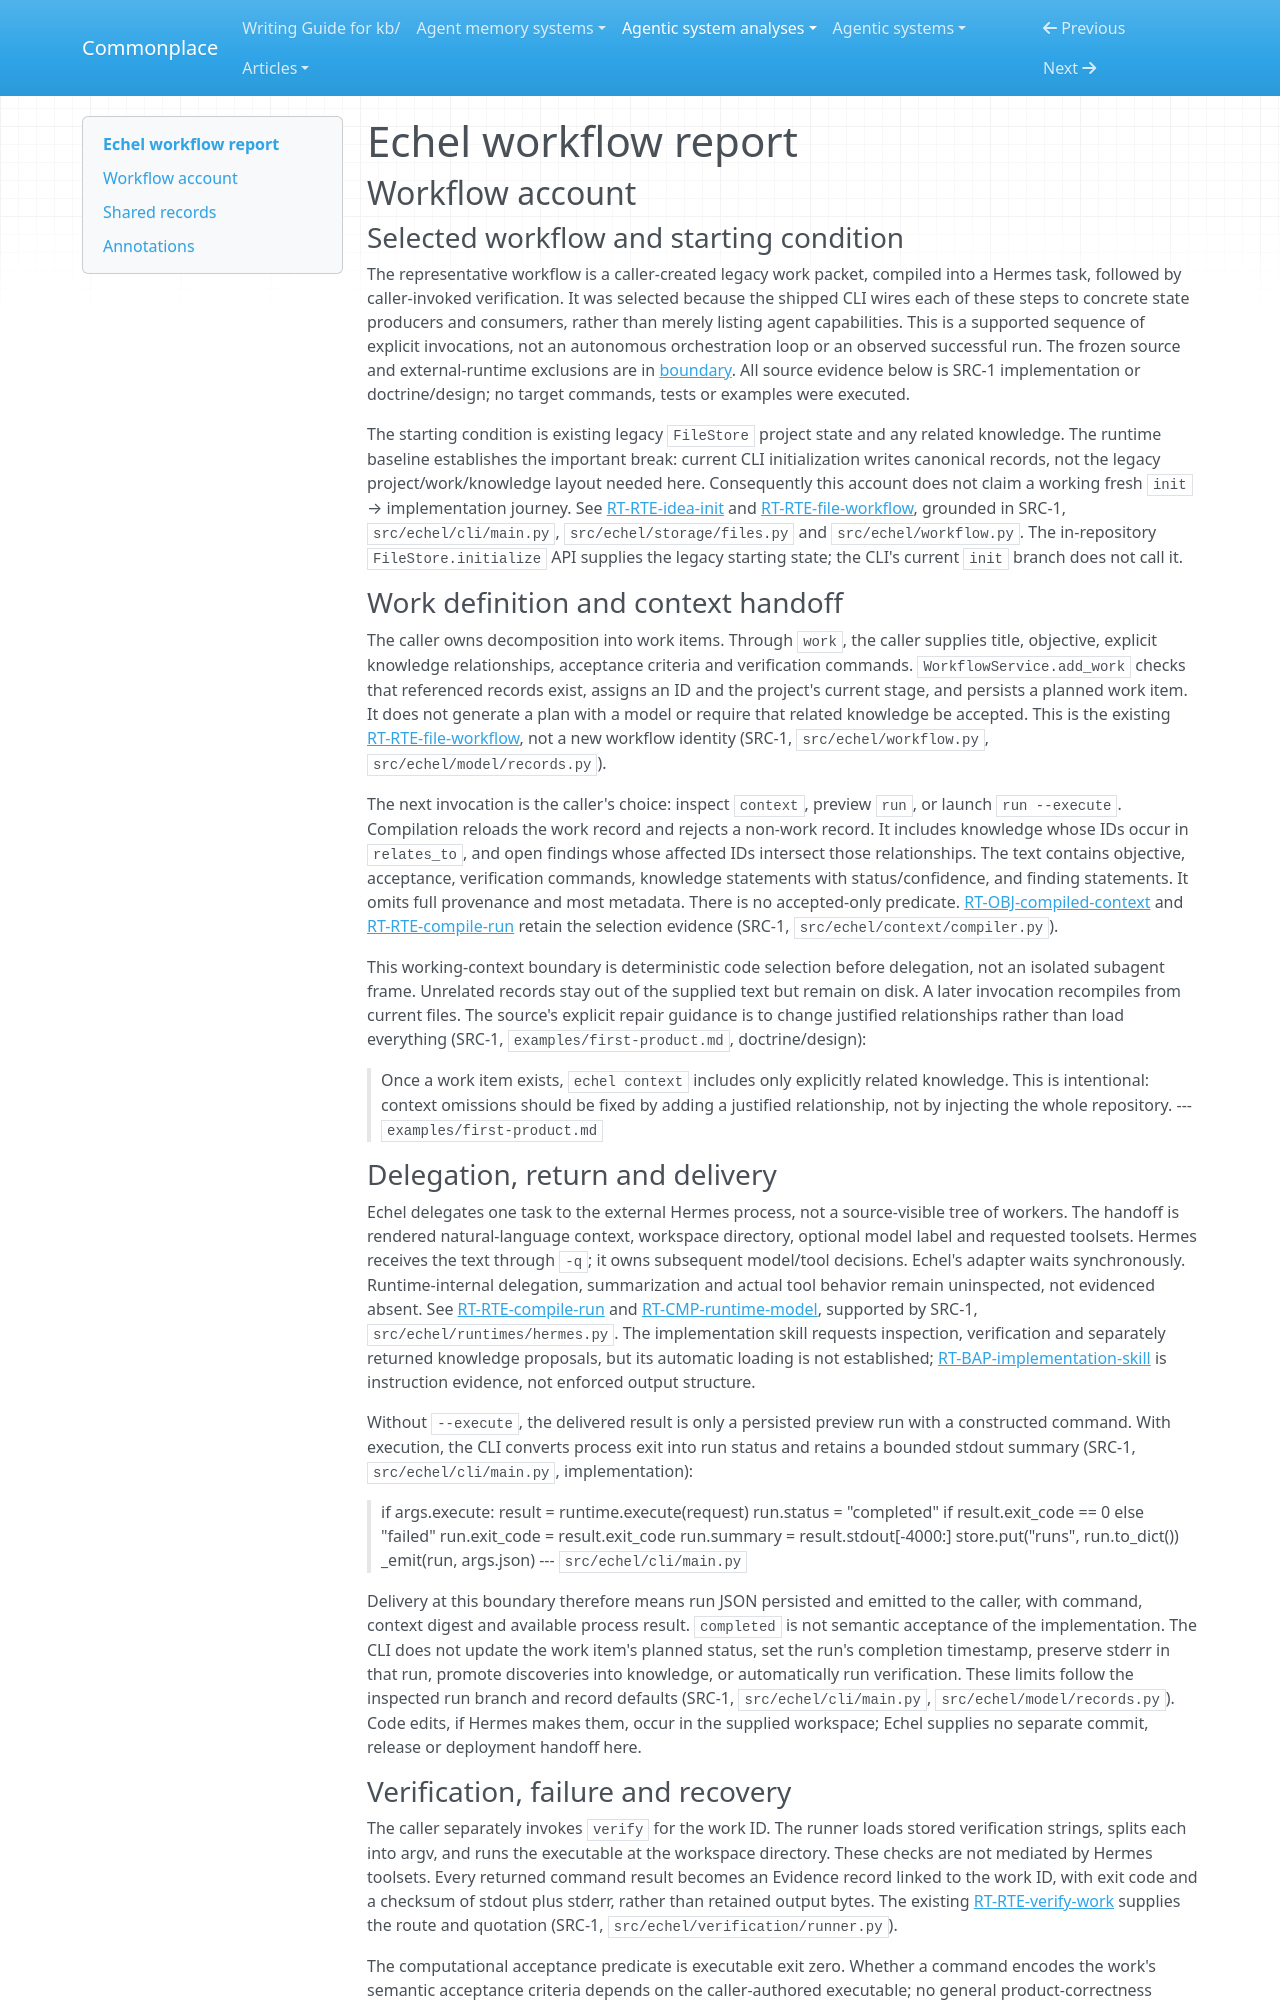

repository: zby/commonplace · page: agentic-system-analyses/retained/echel/workflow/index.html · generator: mkdocs

---
type: agentic-system-analyses/types/agentic-system-workflow-report.md
description: "Echel workflow account: caller-created legacy work packet through Hermes delegation, separately invoked verification and bounded result delivery."
run-id: AAS-2026-10-15-echel-08d27848b99a-01
reviewed-boundary: aee36de4d2d1c404fb36e9ad68cc0a920784ee61
---

# Echel workflow report

## Workflow account

### Selected workflow and starting condition

The representative workflow is a caller-created legacy work packet, compiled into a Hermes task, followed by caller-invoked verification. It was selected because the shipped CLI wires each of these steps to concrete state producers and consumers, rather than merely listing agent capabilities. This is a supported sequence of explicit invocations, not an autonomous orchestration loop or an observed successful run. The frozen source and external-runtime exclusions are in [boundary](boundary.md#boundary-and-evidence). All source evidence below is SRC-1 implementation or doctrine/design; no target commands, tests or examples were executed.

The starting condition is existing legacy `FileStore` project state and any related knowledge. The runtime baseline establishes the important break: current CLI initialization writes canonical records, not the legacy project/work/knowledge layout needed here. Consequently this account does not claim a working fresh `init` → implementation journey. See [RT-RTE-idea-init](runtime.md#rt-rte-idea-init) and [RT-RTE-file-workflow](runtime.md#rt-rte-file-workflow), grounded in SRC-1, `src/echel/cli/main.py`, `src/echel/storage/files.py` and `src/echel/workflow.py`. The in-repository `FileStore.initialize` API supplies the legacy starting state; the CLI's current `init` branch does not call it.

### Work definition and context handoff

The caller owns decomposition into work items. Through `work`, the caller supplies title, objective, explicit knowledge relationships, acceptance criteria and verification commands. `WorkflowService.add_work` checks that referenced records exist, assigns an ID and the project's current stage, and persists a planned work item. It does not generate a plan with a model or require that related knowledge be accepted. This is the existing [RT-RTE-file-workflow](runtime.md#rt-rte-file-workflow), not a new workflow identity (SRC-1, `src/echel/workflow.py`, `src/echel/model/records.py`).

The next invocation is the caller's choice: inspect `context`, preview `run`, or launch `run --execute`. Compilation reloads the work record and rejects a non-work record. It includes knowledge whose IDs occur in `relates_to`, and open findings whose affected IDs intersect those relationships. The text contains objective, acceptance, verification commands, knowledge statements with status/confidence, and finding statements. It omits full provenance and most metadata. There is no accepted-only predicate. [RT-OBJ-compiled-context](runtime.md#rt-obj-compiled-context) and [RT-RTE-compile-run](runtime.md#rt-rte-compile-run) retain the selection evidence (SRC-1, `src/echel/context/compiler.py`).

This working-context boundary is deterministic code selection before delegation, not an isolated subagent frame. Unrelated records stay out of the supplied text but remain on disk. A later invocation recompiles from current files. The source's explicit repair guidance is to change justified relationships rather than load everything (SRC-1, `examples/first-product.md`, doctrine/design):

> Once a work item exists, `echel context` includes only explicitly related knowledge. This is intentional: context omissions should be fixed by adding a justified relationship, not by injecting the whole repository.
> --- `examples/first-product.md`
